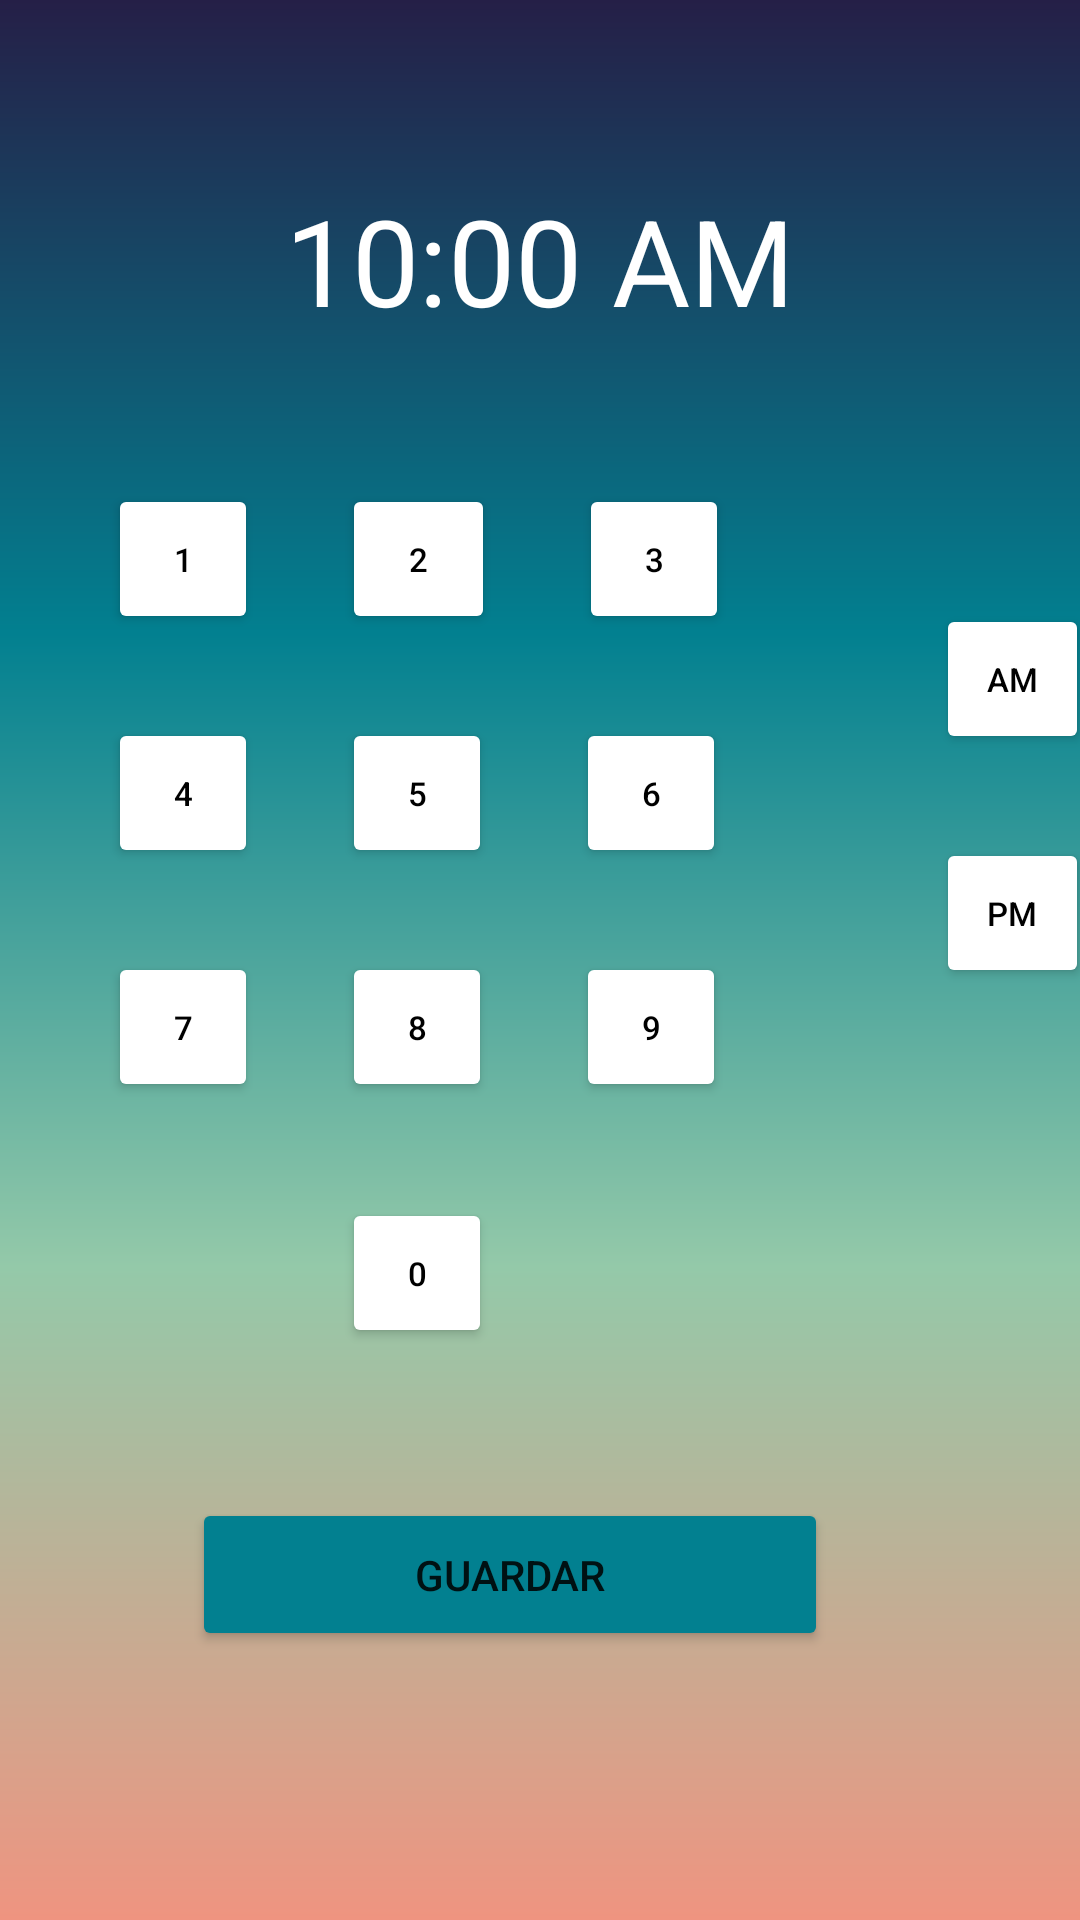

Write the Android layout XML for this screen, with the resource values it uses.
<!-- AndroidManifest.xml: application theme Theme.Mooble -->
<!-- res/layout/activity_hora.xml -->
<?xml version="1.0" encoding="utf-8"?>
<androidx.constraintlayout.widget.ConstraintLayout xmlns:android="http://schemas.android.com/apk/res/android"
    xmlns:app="http://schemas.android.com/apk/res-auto"
    xmlns:tools="http://schemas.android.com/tools"
    android:layout_width="match_parent"
    android:layout_height="match_parent"
    android:background="@drawable/fondo"
    tools:context=".Hora">


    <TextView
        android:id="@+id/textView7"
        android:layout_width="wrap_content"
        android:layout_height="wrap_content"
        android:layout_marginTop="60dp"
        android:text="10:00 AM"
        android:textColor="@color/blanco"
        android:textSize="40dp"
        app:layout_constraintEnd_toEndOf="parent"
        app:layout_constraintStart_toStartOf="parent"
        app:layout_constraintTop_toTopOf="parent" />

    <Button
        android:id="@+id/button6"
        android:layout_width="50dp"
        android:layout_height="50dp"
        android:layout_marginStart="36dp"
        android:layout_marginTop="28dp"
        android:backgroundTint="@color/blanco"
        android:text="7"
        android:textColor="@color/black"
        android:textSize="11dp"
        app:layout_constraintStart_toStartOf="parent"
        app:layout_constraintTop_toBottomOf="@+id/button8" />

    <Button
        android:id="@+id/button8"
        android:layout_width="50dp"
        android:layout_height="50dp"
        android:layout_marginStart="36dp"
        android:layout_marginTop="28dp"
        android:backgroundTint="@color/blanco"
        android:text="4"
        android:textColor="@color/black"
        android:textSize="11dp"
        app:layout_constraintStart_toStartOf="parent"
        app:layout_constraintTop_toBottomOf="@+id/button11" />

    <Button
        android:id="@+id/button7"
        android:layout_width="50dp"
        android:layout_height="50dp"
        android:layout_marginStart="28dp"
        android:layout_marginTop="28dp"
        android:backgroundTint="@color/blanco"
        android:text="5"
        android:textColor="@color/black"
        android:textSize="11dp"
        app:layout_constraintStart_toEndOf="@+id/button8"
        app:layout_constraintTop_toBottomOf="@+id/button10" />

    <Button
        android:id="@+id/button5"
        android:layout_width="50dp"
        android:layout_height="50dp"
        android:layout_marginStart="28dp"
        android:layout_marginTop="28dp"
        android:backgroundTint="@color/blanco"
        android:text="6"
        android:textColor="@color/black"
        android:textSize="11dp"
        app:layout_constraintStart_toEndOf="@+id/button7"
        app:layout_constraintTop_toBottomOf="@+id/button9" />

    <Button
        android:id="@+id/button10"
        android:layout_width="51dp"
        android:layout_height="50dp"
        android:layout_marginStart="28dp"
        android:layout_marginTop="48dp"
        android:backgroundTint="@color/blanco"
        android:text="2"
        android:textColor="@color/black"
        android:textSize="11dp"
        app:layout_constraintStart_toEndOf="@+id/button11"
        app:layout_constraintTop_toBottomOf="@+id/textView7" />

    <Button
        android:id="@+id/button"
        android:layout_width="212dp"
        android:layout_height="51dp"
        android:layout_marginTop="50dp"
        android:backgroundTint="@color/azul_verdoso"
        android:text="Guardar"
        app:layout_constraintEnd_toEndOf="parent"
        app:layout_constraintHorizontal_bias="0.432"
        app:layout_constraintStart_toStartOf="parent"
        app:layout_constraintTop_toBottomOf="@+id/button14" />

    <Button
        android:id="@+id/button9"
        android:layout_width="50dp"
        android:layout_height="50dp"
        android:layout_marginStart="28dp"
        android:layout_marginTop="48dp"
        android:backgroundTint="@color/blanco"
        android:text="3"
        android:textColor="@color/black"
        android:textSize="11dp"
        app:layout_constraintStart_toEndOf="@+id/button10"
        app:layout_constraintTop_toBottomOf="@+id/textView7" />

    <androidx.constraintlayout.widget.Guideline
        android:id="@+id/guideline"
        android:layout_width="wrap_content"
        android:layout_height="wrap_content"
        android:orientation="vertical"
        app:layout_constraintGuide_begin="20dp" />

    <androidx.constraintlayout.widget.Guideline
        android:id="@+id/guideline2"
        android:layout_width="wrap_content"
        android:layout_height="wrap_content"
        android:orientation="vertical"
        app:layout_constraintGuide_begin="20dp" />

    <androidx.constraintlayout.widget.Guideline
        android:id="@+id/guideline3"
        android:layout_width="wrap_content"
        android:layout_height="wrap_content"
        android:orientation="vertical"
        app:layout_constraintGuide_begin="20dp" />


    <Button
        android:id="@+id/button11"
        android:layout_width="50dp"
        android:layout_height="50dp"
        android:layout_marginStart="36dp"
        android:layout_marginTop="48dp"
        android:backgroundTint="@color/blanco"
        android:text="1"
        android:textColor="@color/black"
        android:textSize="11dp"
        app:layout_constraintStart_toStartOf="parent"
        app:layout_constraintTop_toBottomOf="@+id/textView7" />

    <Button
        android:id="@+id/button12"
        android:layout_width="51dp"
        android:layout_height="50dp"
        android:layout_marginStart="312dp"
        android:layout_marginTop="88dp"
        android:backgroundTint="@color/blanco"
        android:text="AM"
        android:textColor="@color/black"
        android:textSize="11dp"
        app:layout_constraintStart_toStartOf="parent"
        app:layout_constraintTop_toBottomOf="@+id/textView7" />

    <Button
        android:id="@+id/button13"
        android:layout_width="50dp"
        android:layout_height="50dp"
        android:layout_marginStart="28dp"
        android:layout_marginTop="28dp"
        android:backgroundTint="@color/blanco"
        android:text="9"
        android:textColor="@color/black"
        android:textSize="11dp"
        app:layout_constraintStart_toEndOf="@+id/button16"
        app:layout_constraintTop_toBottomOf="@+id/button5" />

    <Button
        android:id="@+id/button14"
        android:layout_width="50dp"
        android:layout_height="50dp"
        android:layout_marginStart="114dp"
        android:layout_marginTop="32dp"
        android:backgroundTint="@color/blanco"
        android:text="0"
        android:textColor="@color/black"
        android:textSize="11dp"
        app:layout_constraintStart_toStartOf="parent"
        app:layout_constraintTop_toBottomOf="@+id/button16" />

    <Button
        android:id="@+id/button15"
        android:layout_width="51dp"
        android:layout_height="50dp"
        android:layout_marginStart="312dp"
        android:layout_marginTop="28dp"
        android:backgroundTint="@color/blanco"
        android:text="PM"
        android:textColor="@color/black"
        android:textSize="11dp"
        app:layout_constraintStart_toStartOf="parent"
        app:layout_constraintTop_toBottomOf="@+id/button12" />

    <Button
        android:id="@+id/button16"
        android:layout_width="50dp"
        android:layout_height="50dp"
        android:layout_marginStart="28dp"
        android:layout_marginTop="28dp"
        android:backgroundTint="@color/blanco"
        android:text="8"
        android:textColor="@color/black"
        android:textSize="11dp"
        app:layout_constraintStart_toEndOf="@+id/button6"
        app:layout_constraintTop_toBottomOf="@+id/button7" />

</androidx.constraintlayout.widget.ConstraintLayout>
<!-- resources referenced by this layout -->
<resources>
  <color name="azul_verdoso">#028090</color>
  <color name="black">#FF000000</color>
  <color name="blanco">#FFFFFFFF</color>
  <!-- drawable fondo (drawable) -->
  <?xml version="1.0" encoding="utf-8"?>
  <vector xmlns:android="http://schemas.android.com/apk/res/android"
      xmlns:aapt="http://schemas.android.com/aapt"
      android:width="108dp"
      android:height="108dp"
      android:viewportWidth="108"
      android:viewportHeight="108">
      <path android:pathData="M0,0h108v108h-108z">
          <aapt:attr name="android:fillColor">
              <gradient
                  android:endX="108"
                  android:endY="108"
                  android:startX="108"
                  android:startY="0"
                  android:type="linear">
                  <item
                      android:color="#251F47"
                      android:offset="0.0" />
                  <item
                      android:color="#028090"
                      android:offset="0.33" />
                  <item
                      android:color="#94C9A9"
                      android:offset="0.66" />
                  <item
                      android:color="#EF9480"
                      android:offset="1.0" />
              </gradient>
          </aapt:attr>
      </path>
  </vector>
  <style name="Theme.Mooble" parent="Theme.MaterialComponents.DayNight.DarkActionBar">
          
          <item name="colorPrimary">@color/purple_500</item>
          <item name="colorPrimaryVariant">@color/purple_700</item>
          <item name="colorOnPrimary">@color/white</item>
          
          <item name="colorSecondary">@color/teal_200</item>
          <item name="colorSecondaryVariant">@color/teal_700</item>
          <item name="colorOnSecondary">@color/black</item>
          
          <item name="android:statusBarColor">?attr/colorPrimaryVariant</item>
          
      </style>
  <color name="purple_500">#FF6200EE</color>
  <color name="purple_700">#FF3700B3</color>
  <color name="white">#FFFFFFFF</color>
  <color name="teal_200">#FF03DAC5</color>
  <color name="teal_700">#FF018786</color>
</resources>
